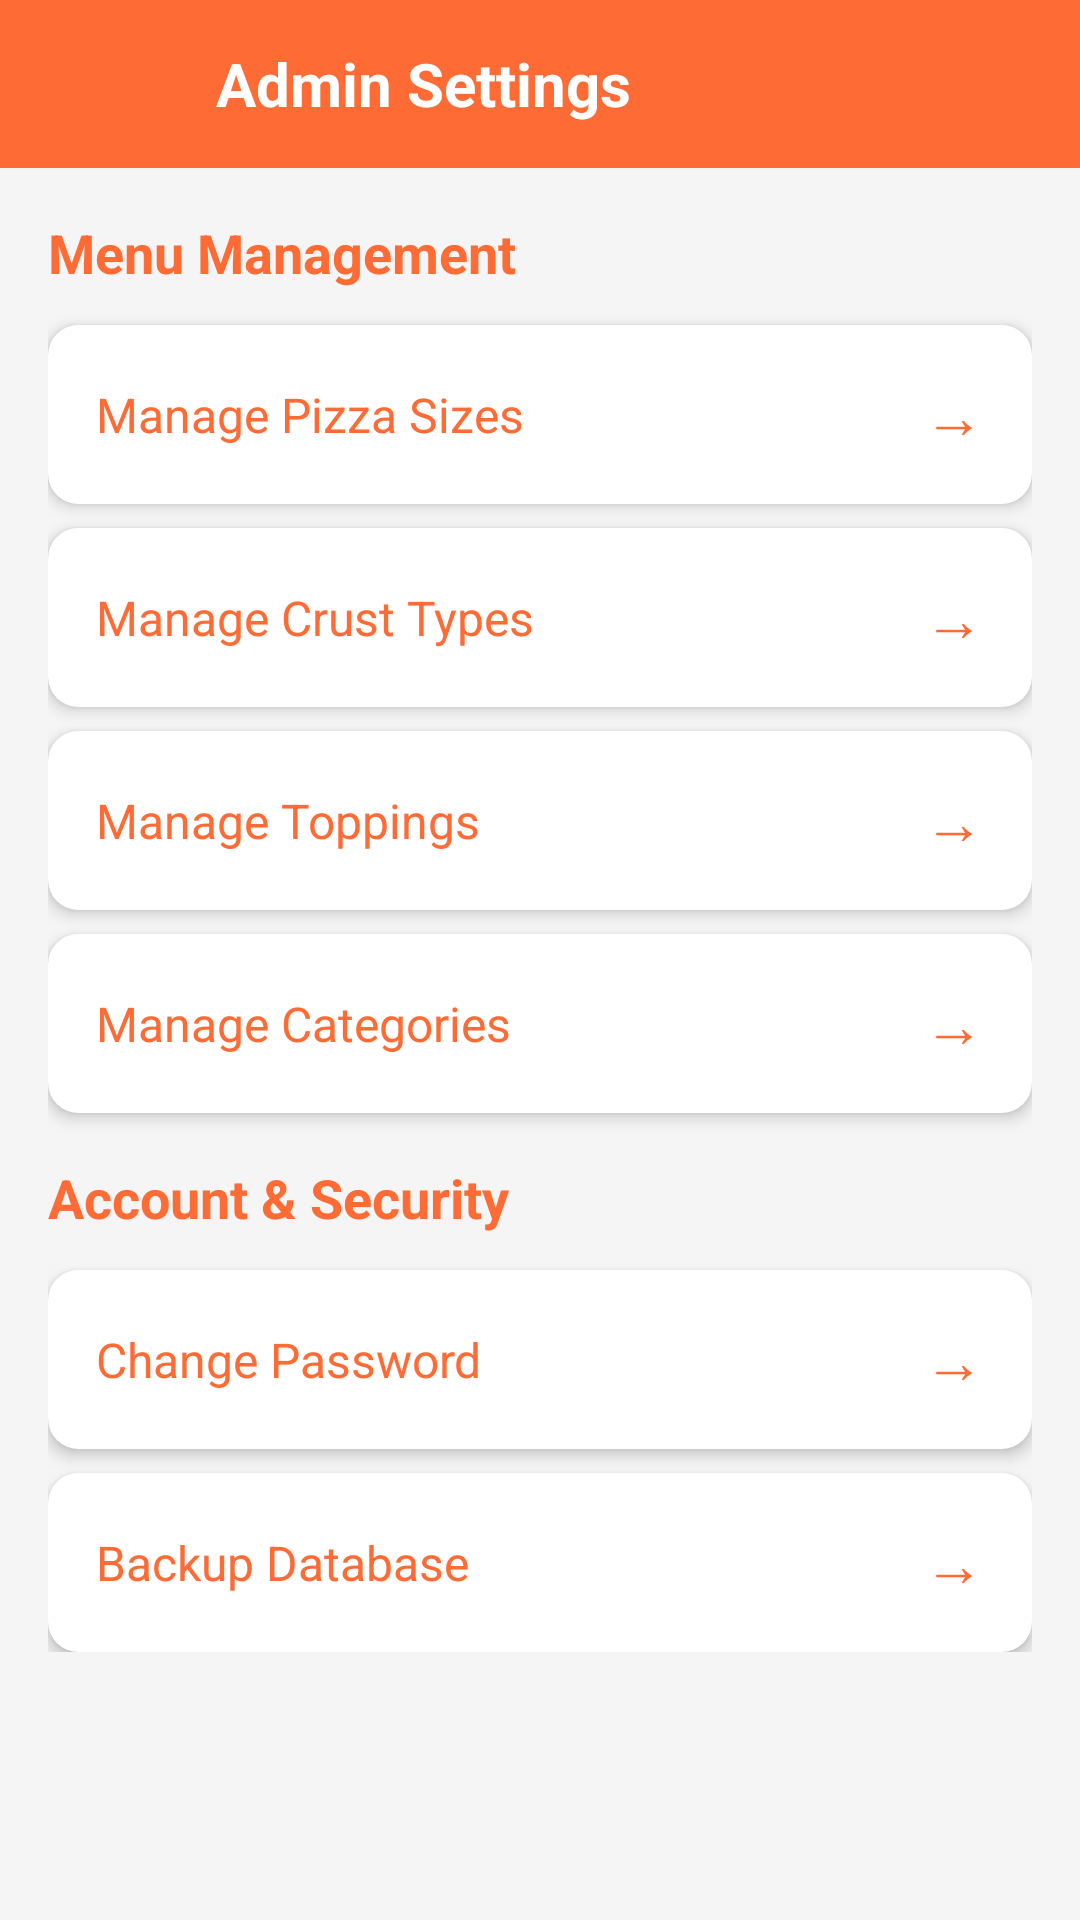

Reconstruct the res/layout file that produces this screen, plus the resources it refers to.
<!-- AndroidManifest.xml: application theme Theme.PizzaParlor -->
<!-- res/layout/activity_admin_settings.xml -->
<?xml version="1.0" encoding="utf-8"?>
<LinearLayout xmlns:android="http://schemas.android.com/apk/res/android"
    xmlns:app="http://schemas.android.com/apk/res-auto"
    android:layout_width="match_parent"
    android:layout_height="match_parent"
    android:orientation="vertical"
    android:background="#F5F5F5">

    
    <LinearLayout
        android:layout_width="match_parent"
        android:layout_height="?attr/actionBarSize"
        android:background="@color/primary_color"
        android:orientation="horizontal"
        android:gravity="center_vertical"
        android:paddingHorizontal="16dp">

        <ImageButton
            android:id="@+id/btn_back"
            android:layout_width="40dp"
            android:layout_height="40dp"
            android:background="?attr/selectableItemBackgroundBorderless"
            android:src="@drawable/ic_back"
            android:contentDescription="@string/back"
            app:tint="@android:color/white" />

        <TextView
            android:layout_width="0dp"
            android:layout_height="wrap_content"
            android:layout_weight="1"
            android:text="Admin Settings"
            android:textColor="@android:color/white"
            android:textSize="20sp"
            android:textStyle="bold"
            android:layout_marginStart="16dp" />

    </LinearLayout>

    <ScrollView
        android:layout_width="match_parent"
        android:layout_height="match_parent"
        android:padding="16dp">

        <LinearLayout
            android:layout_width="match_parent"
            android:layout_height="wrap_content"
            android:orientation="vertical">

            
            <TextView
                android:layout_width="wrap_content"
                android:layout_height="wrap_content"
                android:text="Menu Management"
                android:textSize="18sp"
                android:textStyle="bold"
                android:textColor="@color/primary_color"
                android:layout_marginBottom="12dp" />

            <androidx.cardview.widget.CardView
                android:id="@+id/card_manage_sizes"
                android:layout_width="match_parent"
                android:layout_height="wrap_content"
                android:layout_marginBottom="8dp"
                app:cardCornerRadius="10dp"
                app:cardElevation="3dp"
                android:foreground="?attr/selectableItemBackground">

                <LinearLayout
                    android:layout_width="match_parent"
                    android:layout_height="wrap_content"
                    android:orientation="horizontal"
                    android:padding="16dp"
                    android:gravity="center_vertical">

                    <TextView
                        android:layout_width="0dp"
                        android:layout_height="wrap_content"
                        android:layout_weight="1"
                        android:text="Manage Pizza Sizes"
                        android:textSize="16sp"
                        android:textColor="@color/primary_color" />

                    <TextView
                        android:layout_width="wrap_content"
                        android:layout_height="wrap_content"
                        android:text="→"
                        android:textSize="20sp"
                        android:textColor="@color/primary_color" />

                </LinearLayout>
            </androidx.cardview.widget.CardView>

            <androidx.cardview.widget.CardView
                android:id="@+id/card_manage_crusts"
                android:layout_width="match_parent"
                android:layout_height="wrap_content"
                android:layout_marginBottom="8dp"
                app:cardCornerRadius="10dp"
                app:cardElevation="3dp"
                android:foreground="?attr/selectableItemBackground">

                <LinearLayout
                    android:layout_width="match_parent"
                    android:layout_height="wrap_content"
                    android:orientation="horizontal"
                    android:padding="16dp"
                    android:gravity="center_vertical">

                    <TextView
                        android:layout_width="0dp"
                        android:layout_height="wrap_content"
                        android:layout_weight="1"
                        android:text="Manage Crust Types"
                        android:textSize="16sp"
                        android:textColor="@color/primary_color" />

                    <TextView
                        android:layout_width="wrap_content"
                        android:layout_height="wrap_content"
                        android:text="→"
                        android:textSize="20sp"
                        android:textColor="@color/primary_color" />

                </LinearLayout>
            </androidx.cardview.widget.CardView>

            <androidx.cardview.widget.CardView
                android:id="@+id/card_manage_toppings"
                android:layout_width="match_parent"
                android:layout_height="wrap_content"
                android:layout_marginBottom="8dp"
                app:cardCornerRadius="10dp"
                app:cardElevation="3dp"
                android:foreground="?attr/selectableItemBackground">

                <LinearLayout
                    android:layout_width="match_parent"
                    android:layout_height="wrap_content"
                    android:orientation="horizontal"
                    android:padding="16dp"
                    android:gravity="center_vertical">

                    <TextView
                        android:layout_width="0dp"
                        android:layout_height="wrap_content"
                        android:layout_weight="1"
                        android:text="Manage Toppings"
                        android:textSize="16sp"
                        android:textColor="@color/primary_color" />

                    <TextView
                        android:layout_width="wrap_content"
                        android:layout_height="wrap_content"
                        android:text="→"
                        android:textSize="20sp"
                        android:textColor="@color/primary_color" />

                </LinearLayout>
            </androidx.cardview.widget.CardView>

            <androidx.cardview.widget.CardView
                android:id="@+id/card_manage_categories"
                android:layout_width="match_parent"
                android:layout_height="wrap_content"
                android:layout_marginBottom="16dp"
                app:cardCornerRadius="10dp"
                app:cardElevation="3dp"
                android:foreground="?attr/selectableItemBackground">

                <LinearLayout
                    android:layout_width="match_parent"
                    android:layout_height="wrap_content"
                    android:orientation="horizontal"
                    android:padding="16dp"
                    android:gravity="center_vertical">

                    <TextView
                        android:layout_width="0dp"
                        android:layout_height="wrap_content"
                        android:layout_weight="1"
                        android:text="Manage Categories"
                        android:textSize="16sp"
                        android:textColor="@color/primary_color" />

                    <TextView
                        android:layout_width="wrap_content"
                        android:layout_height="wrap_content"
                        android:text="→"
                        android:textSize="20sp"
                        android:textColor="@color/primary_color" />

                </LinearLayout>
            </androidx.cardview.widget.CardView>

            
            <TextView
                android:layout_width="wrap_content"
                android:layout_height="wrap_content"
                android:text="@string/account_security"
                android:textSize="18sp"
                android:textStyle="bold"
                android:textColor="@color/primary_color"
                android:layout_marginBottom="12dp" />

            <androidx.cardview.widget.CardView
                android:id="@+id/card_change_password"
                android:layout_width="match_parent"
                android:layout_height="wrap_content"
                android:layout_marginBottom="8dp"
                app:cardCornerRadius="10dp"
                app:cardElevation="3dp"
                android:foreground="?attr/selectableItemBackground">

                <LinearLayout
                    android:layout_width="match_parent"
                    android:layout_height="wrap_content"
                    android:orientation="horizontal"
                    android:padding="16dp"
                    android:gravity="center_vertical">

                    <TextView
                        android:layout_width="0dp"
                        android:layout_height="wrap_content"
                        android:layout_weight="1"
                        android:text="Change Password"
                        android:textSize="16sp"
                        android:textColor="@color/primary_color" />

                    <TextView
                        android:layout_width="wrap_content"
                        android:layout_height="wrap_content"
                        android:text="→"
                        android:textSize="20sp"
                        android:textColor="@color/primary_color" />

                </LinearLayout>
            </androidx.cardview.widget.CardView>

            <androidx.cardview.widget.CardView
                android:id="@+id/card_backup_database"
                android:layout_width="match_parent"
                android:layout_height="wrap_content"
                app:cardCornerRadius="10dp"
                app:cardElevation="3dp"
                android:foreground="?attr/selectableItemBackground">

                <LinearLayout
                    android:layout_width="match_parent"
                    android:layout_height="wrap_content"
                    android:orientation="horizontal"
                    android:padding="16dp"
                    android:gravity="center_vertical">

                    <TextView
                        android:layout_width="0dp"
                        android:layout_height="wrap_content"
                        android:layout_weight="1"
                        android:text="Backup Database"
                        android:textSize="16sp"
                        android:textColor="@color/primary_color" />

                    <TextView
                        android:layout_width="wrap_content"
                        android:layout_height="wrap_content"
                        android:text="→"
                        android:textSize="20sp"
                        android:textColor="@color/primary_color" />

                </LinearLayout>
            </androidx.cardview.widget.CardView>

        </LinearLayout>
    </ScrollView>

</LinearLayout>
<!-- resources referenced by this layout -->
<resources>
  <color name="primary_color">#FF6B35</color>
  <string name="account_security">Account &amp; Security</string>
  <string name="back">Back</string>
  <style name="Theme.PizzaParlor" parent="Theme.MaterialComponents.DayNight.DarkActionBar">
          <item name="colorPrimary">@color/primary_color</item>
          <item name="colorPrimaryVariant">@color/primary_dark</item>
          <item name="colorOnPrimary">@color/white</item>
  
          <item name="colorSecondary">@color/accent_color</item>
          <item name="colorSecondaryVariant">@color/accent_light</item>
          <item name="colorOnSecondary">@color/primary_text</item>
  
          <item name="android:colorBackground">@color/background_light</item>
          <item name="colorSurface">@color/white</item>
          <item name="colorOnSurface">@color/primary_text</item>
      </style>
  <color name="primary_dark">#E55100</color>
  <color name="white">#FFFFFF</color>
  <color name="accent_color">#FFC107</color>
  <color name="accent_light">#FFF59D</color>
  <color name="primary_text">#212121</color>
  <color name="background_light">#F5F5F5</color>
</resources>
